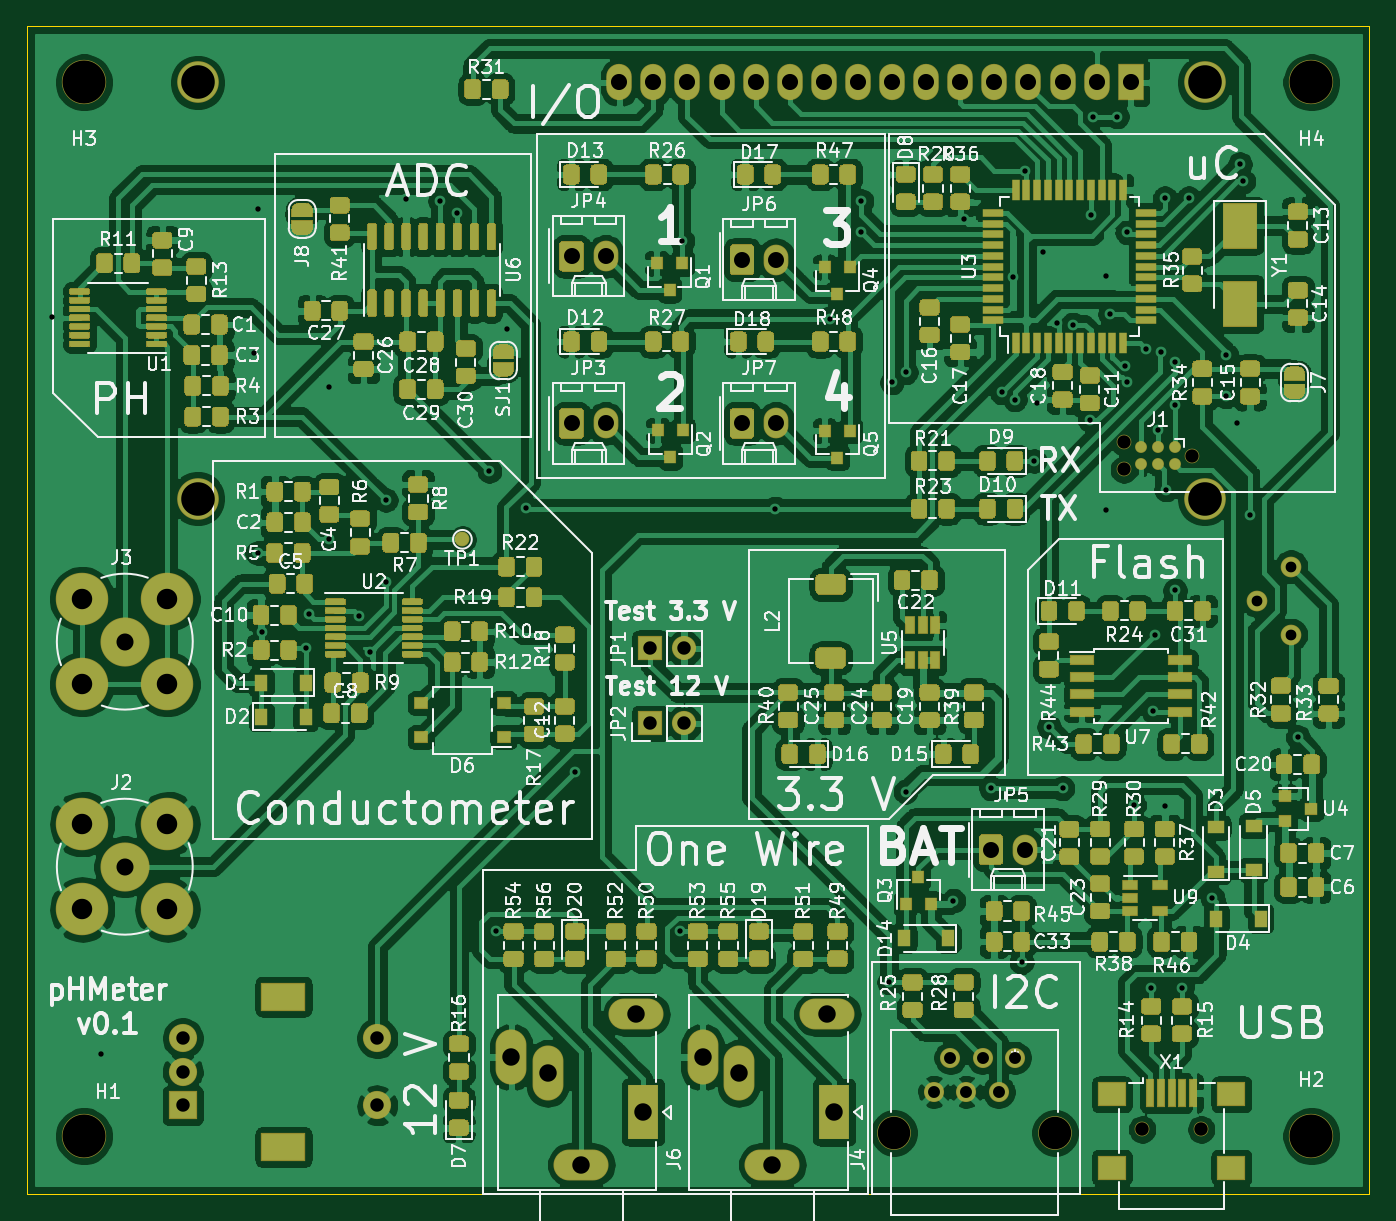
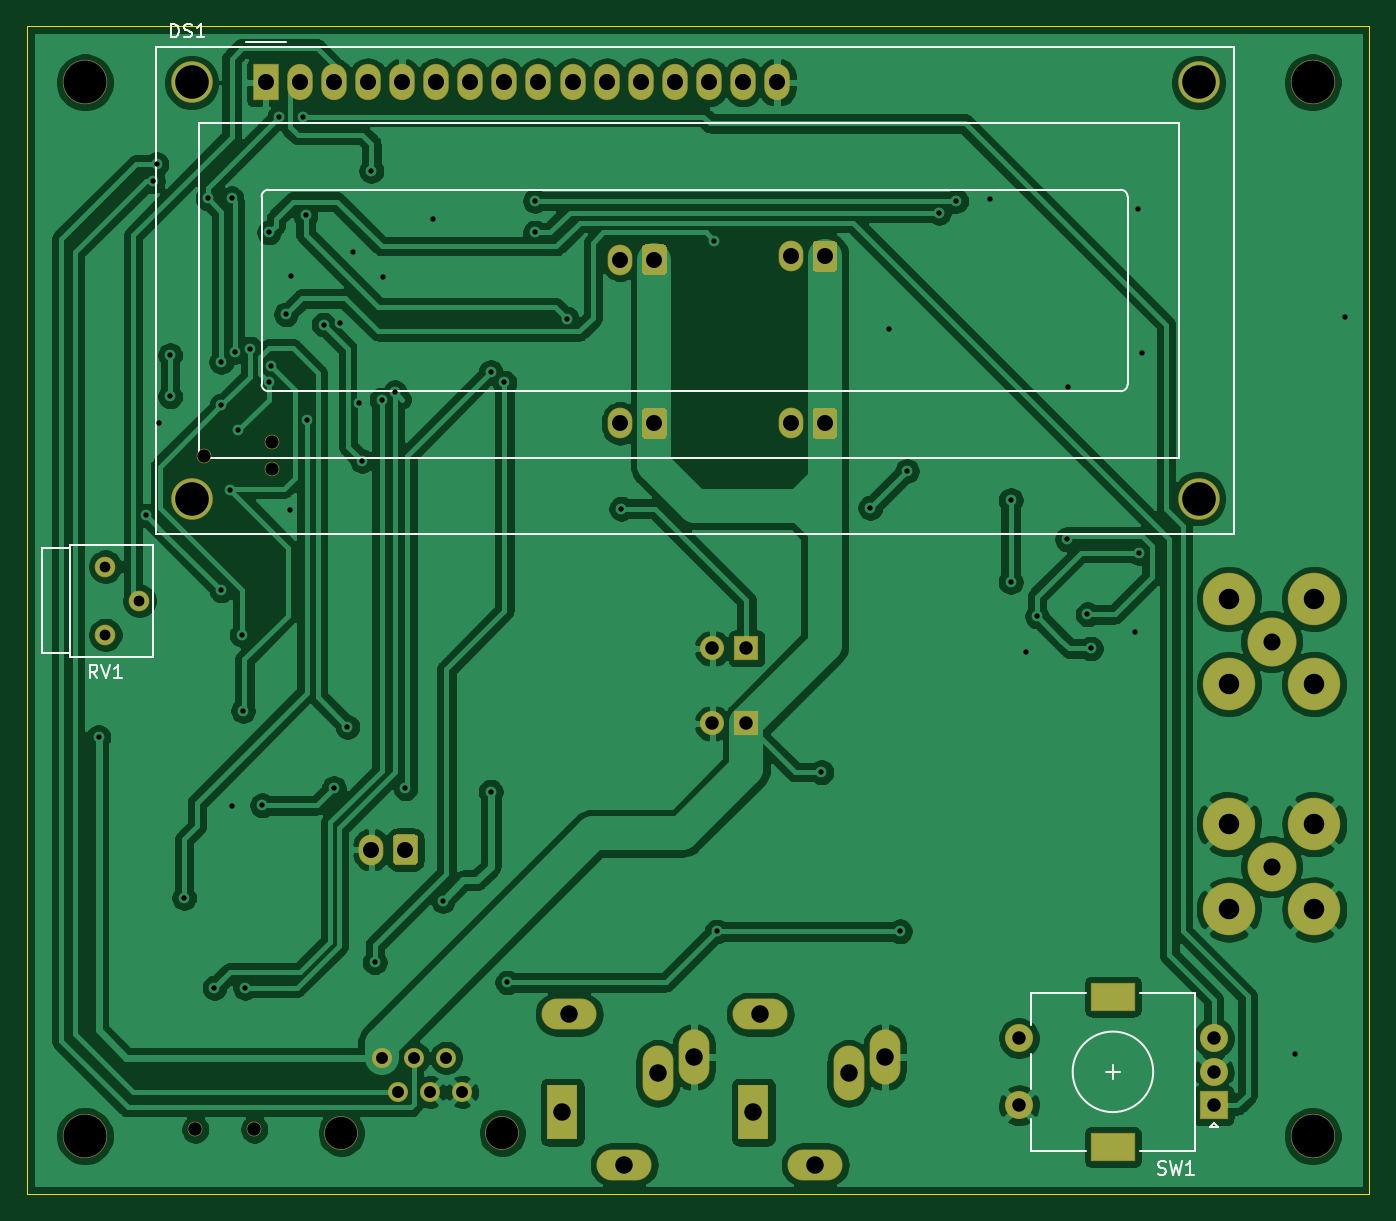
Circuit board: 11 layer files. Board 100.0 x 87.0 mm.
- bottom_copper: pHMeter-B_Cu.gbr (211427 bytes)
- bottom_mask: pHMeter-B_Mask.gbr (5137 bytes)
- paste: pHMeter-B_Paste.gbr (499 bytes)
- bottom_silk: pHMeter-B_SilkS.gbr (5230 bytes)
- outline: pHMeter-Edge_Cuts.gbr (733 bytes)
- top_copper: pHMeter-F_Cu.gbr (631493 bytes)
- top_mask: pHMeter-F_Mask.gbr (109568 bytes)
- paste: pHMeter-F_Paste.gbr (90906 bytes)
- top_silk: pHMeter-F_SilkS.gbr (176057 bytes)
- drill: pHMeter-NPTH.drl (525 bytes)
- drill: pHMeter-PTH.drl (2523 bytes)

=== bottom_copper: pHMeter-B_Cu.gbr (211427 bytes, source omitted) ===
=== bottom_mask: pHMeter-B_Mask.gbr ===
%TF.GenerationSoftware,KiCad,Pcbnew,5.1.6-c6e7f7d~87~ubuntu18.04.1*%
%TF.CreationDate,2020-08-04T17:41:11-05:00*%
%TF.ProjectId,pHMeter,70484d65-7465-4722-9e6b-696361645f70,0.1*%
%TF.SameCoordinates,Original*%
%TF.FileFunction,Soldermask,Bot*%
%TF.FilePolarity,Negative*%
%FSLAX46Y46*%
G04 Gerber Fmt 4.6, Leading zero omitted, Abs format (unit mm)*
G04 Created by KiCad (PCBNEW 5.1.6-c6e7f7d~87~ubuntu18.04.1) date 2020-08-04 17:41:11*
%MOMM*%
%LPD*%
G01*
G04 APERTURE LIST*
%ADD10R,1.800000X1.800000*%
%ADD11O,1.800000X1.800000*%
%ADD12R,1.900000X2.700000*%
%ADD13O,1.900000X2.700000*%
%ADD14C,3.100000*%
%ADD15C,1.090600*%
%ADD16C,3.910000*%
%ADD17C,3.656000*%
%ADD18C,1.100000*%
%ADD19C,2.100000*%
%ADD20R,3.300000X2.100000*%
%ADD21R,2.100000X2.100000*%
%ADD22C,3.300000*%
%ADD23C,2.513000*%
%ADD24C,1.497000*%
%ADD25R,2.300000X4.100000*%
%ADD26O,4.100000X2.300000*%
%ADD27O,2.300000X4.100000*%
%ADD28O,1.840000X2.290000*%
%ADD29C,1.540000*%
G04 APERTURE END LIST*
D10*
%TO.C,JP2*%
X225806000Y-113538000D03*
D11*
X228346000Y-113538000D03*
%TD*%
%TO.C,JP1*%
X228346000Y-107950000D03*
D10*
X225806000Y-107950000D03*
%TD*%
D12*
%TO.C,DS1*%
X261620000Y-65786000D03*
D13*
X259080000Y-65786000D03*
X256540000Y-65786000D03*
X254000000Y-65786000D03*
X251460000Y-65786000D03*
X248920000Y-65786000D03*
X246380000Y-65786000D03*
X243840000Y-65786000D03*
X241300000Y-65786000D03*
X238760000Y-65786000D03*
X236220000Y-65786000D03*
X233680000Y-65786000D03*
X231140000Y-65786000D03*
X228600000Y-65786000D03*
X226060000Y-65786000D03*
X223520000Y-65786000D03*
D14*
X267119100Y-65786000D03*
X267119100Y-96786700D03*
X192120520Y-96786700D03*
X192120000Y-65786000D03*
%TD*%
D15*
%TO.C,J1*%
X261112000Y-94615000D03*
X261112000Y-92583000D03*
X266192000Y-93599000D03*
%TD*%
D16*
%TO.C,J2*%
X183515000Y-121031000D03*
D17*
X186690000Y-124206000D03*
D16*
X189865000Y-121031000D03*
X183515000Y-127381000D03*
X189865000Y-127381000D03*
%TD*%
%TO.C,J3*%
X189865000Y-110617000D03*
X183515000Y-110617000D03*
X189865000Y-104267000D03*
D17*
X186690000Y-107442000D03*
D16*
X183515000Y-104267000D03*
%TD*%
D18*
%TO.C,X1*%
X262468000Y-143764000D03*
X266868000Y-143764000D03*
%TD*%
D19*
%TO.C,SW1*%
X205508000Y-136986000D03*
X205508000Y-141986000D03*
D20*
X198508000Y-133886000D03*
X198508000Y-145086000D03*
D19*
X191008000Y-136986000D03*
X191008000Y-139486000D03*
D21*
X191008000Y-141986000D03*
%TD*%
D22*
%TO.C,H1*%
X183642000Y-144272000D03*
%TD*%
%TO.C,H2*%
X275082000Y-144272000D03*
%TD*%
%TO.C,H3*%
X183642000Y-65786000D03*
%TD*%
%TO.C,H4*%
X275082000Y-65786000D03*
%TD*%
D23*
%TO.C,J5*%
X243984002Y-144030000D03*
X255984000Y-144030000D03*
D24*
X246983999Y-140970000D03*
X248183999Y-138430000D03*
X249384000Y-140970000D03*
X250584000Y-138430000D03*
X251784000Y-140970000D03*
X252984000Y-138430000D03*
%TD*%
D25*
%TO.C,J4*%
X239522000Y-142494000D03*
D26*
X239022000Y-135194000D03*
D27*
X232422000Y-139594000D03*
X229722000Y-138394000D03*
D26*
X234922000Y-146394000D03*
%TD*%
%TO.C,J6*%
X220690000Y-146394000D03*
D27*
X215490000Y-138394000D03*
X218190000Y-139594000D03*
D26*
X224790000Y-135194000D03*
D25*
X225290000Y-142494000D03*
%TD*%
%TO.C,JP3*%
G36*
G01*
X219044000Y-92066633D02*
X219044000Y-90305367D01*
G75*
G02*
X219308367Y-90041000I264367J0D01*
G01*
X220619633Y-90041000D01*
G75*
G02*
X220884000Y-90305367I0J-264367D01*
G01*
X220884000Y-92066633D01*
G75*
G02*
X220619633Y-92331000I-264367J0D01*
G01*
X219308367Y-92331000D01*
G75*
G02*
X219044000Y-92066633I0J264367D01*
G01*
G37*
D28*
X222504000Y-91186000D03*
%TD*%
%TO.C,JP4*%
X222504000Y-78740000D03*
G36*
G01*
X219044000Y-79620633D02*
X219044000Y-77859367D01*
G75*
G02*
X219308367Y-77595000I264367J0D01*
G01*
X220619633Y-77595000D01*
G75*
G02*
X220884000Y-77859367I0J-264367D01*
G01*
X220884000Y-79620633D01*
G75*
G02*
X220619633Y-79885000I-264367J0D01*
G01*
X219308367Y-79885000D01*
G75*
G02*
X219044000Y-79620633I0J264367D01*
G01*
G37*
%TD*%
%TO.C,JP6*%
X235204000Y-78994000D03*
G36*
G01*
X231744000Y-79874633D02*
X231744000Y-78113367D01*
G75*
G02*
X232008367Y-77849000I264367J0D01*
G01*
X233319633Y-77849000D01*
G75*
G02*
X233584000Y-78113367I0J-264367D01*
G01*
X233584000Y-79874633D01*
G75*
G02*
X233319633Y-80139000I-264367J0D01*
G01*
X232008367Y-80139000D01*
G75*
G02*
X231744000Y-79874633I0J264367D01*
G01*
G37*
%TD*%
%TO.C,JP7*%
G36*
G01*
X231744000Y-92066633D02*
X231744000Y-90305367D01*
G75*
G02*
X232008367Y-90041000I264367J0D01*
G01*
X233319633Y-90041000D01*
G75*
G02*
X233584000Y-90305367I0J-264367D01*
G01*
X233584000Y-92066633D01*
G75*
G02*
X233319633Y-92331000I-264367J0D01*
G01*
X232008367Y-92331000D01*
G75*
G02*
X231744000Y-92066633I0J264367D01*
G01*
G37*
X235204000Y-91186000D03*
%TD*%
D29*
%TO.C,RV1*%
X273558000Y-101854000D03*
X271018000Y-104394000D03*
X273558000Y-106934000D03*
%TD*%
%TO.C,JP5*%
G36*
G01*
X250286000Y-123816633D02*
X250286000Y-122055367D01*
G75*
G02*
X250550367Y-121791000I264367J0D01*
G01*
X251861633Y-121791000D01*
G75*
G02*
X252126000Y-122055367I0J-264367D01*
G01*
X252126000Y-123816633D01*
G75*
G02*
X251861633Y-124081000I-264367J0D01*
G01*
X250550367Y-124081000D01*
G75*
G02*
X250286000Y-123816633I0J264367D01*
G01*
G37*
D28*
X253746000Y-122936000D03*
%TD*%
M02*

=== paste: pHMeter-B_Paste.gbr ===
%TF.GenerationSoftware,KiCad,Pcbnew,5.1.6-c6e7f7d~87~ubuntu18.04.1*%
%TF.CreationDate,2020-08-04T17:41:11-05:00*%
%TF.ProjectId,pHMeter,70484d65-7465-4722-9e6b-696361645f70,0.1*%
%TF.SameCoordinates,Original*%
%TF.FileFunction,Paste,Bot*%
%TF.FilePolarity,Positive*%
%FSLAX46Y46*%
G04 Gerber Fmt 4.6, Leading zero omitted, Abs format (unit mm)*
G04 Created by KiCad (PCBNEW 5.1.6-c6e7f7d~87~ubuntu18.04.1) date 2020-08-04 17:41:11*
%MOMM*%
%LPD*%
G01*
G04 APERTURE LIST*
G04 APERTURE END LIST*
M02*

=== bottom_silk: pHMeter-B_SilkS.gbr ===
%TF.GenerationSoftware,KiCad,Pcbnew,5.1.6-c6e7f7d~87~ubuntu18.04.1*%
%TF.CreationDate,2020-08-04T17:41:11-05:00*%
%TF.ProjectId,pHMeter,70484d65-7465-4722-9e6b-696361645f70,0.1*%
%TF.SameCoordinates,Original*%
%TF.FileFunction,Legend,Bot*%
%TF.FilePolarity,Positive*%
%FSLAX46Y46*%
G04 Gerber Fmt 4.6, Leading zero omitted, Abs format (unit mm)*
G04 Created by KiCad (PCBNEW 5.1.6-c6e7f7d~87~ubuntu18.04.1) date 2020-08-04 17:41:11*
%MOMM*%
%LPD*%
G01*
G04 APERTURE LIST*
%ADD10C,0.120000*%
%ADD11C,0.150000*%
G04 APERTURE END LIST*
D10*
%TO.C,DS1*%
X266620000Y-93786000D02*
X266620000Y-68786000D01*
X193620000Y-93786000D02*
X266620000Y-93786000D01*
X193620000Y-68786000D02*
X193620000Y-93786000D01*
X266620000Y-68786000D02*
X193620000Y-68786000D01*
X197420000Y-74286000D02*
X197420000Y-88286000D01*
X197919340Y-88786000D02*
X261420000Y-88786000D01*
X261919720Y-88285320D02*
X261919720Y-74286000D01*
X261420000Y-73786000D02*
X197920000Y-73786000D01*
X263120000Y-62786000D02*
X260120000Y-62786000D01*
X269750000Y-63146000D02*
X268960000Y-63146000D01*
X269760000Y-63146000D02*
X269760000Y-99426000D01*
X189480000Y-63146000D02*
X268960000Y-63146000D01*
X189480000Y-99426000D02*
X189480000Y-63146000D01*
X269760000Y-99426000D02*
X189480000Y-99426000D01*
X197420000Y-74286000D02*
G75*
G02*
X197920000Y-73786000I500000J0D01*
G01*
X197919340Y-88785700D02*
G75*
G02*
X197418960Y-88285320I0J500380D01*
G01*
X261919720Y-88285320D02*
G75*
G02*
X261419340Y-88785700I-500380J0D01*
G01*
X261419340Y-73784460D02*
G75*
G02*
X261919720Y-74284840I0J-500380D01*
G01*
%TO.C,SW1*%
X201508000Y-139486000D02*
G75*
G03*
X201508000Y-139486000I-3000000J0D01*
G01*
X200508000Y-145386000D02*
X204608000Y-145386000D01*
X204608000Y-133586000D02*
X200508000Y-133586000D01*
X196508000Y-133586000D02*
X192408000Y-133586000D01*
X196508000Y-145386000D02*
X192408000Y-145386000D01*
X192408000Y-145386000D02*
X192408000Y-133586000D01*
X191008000Y-143286000D02*
X190708000Y-143586000D01*
X190708000Y-143586000D02*
X191308000Y-143586000D01*
X191308000Y-143586000D02*
X191008000Y-143286000D01*
X204608000Y-145386000D02*
X204608000Y-142986000D01*
X204608000Y-140786000D02*
X204608000Y-138186000D01*
X204608000Y-135986000D02*
X204608000Y-133586000D01*
X198508000Y-139986000D02*
X198508000Y-138986000D01*
X198008000Y-139486000D02*
X199008000Y-139486000D01*
%TO.C,RV1*%
X270008000Y-108580000D02*
X276218000Y-108580000D01*
X270008000Y-100209000D02*
X276218000Y-100209000D01*
X270008000Y-108580000D02*
X270008000Y-100209000D01*
X276218000Y-108580000D02*
X276218000Y-100209000D01*
X276218000Y-108324000D02*
X278248000Y-108324000D01*
X276218000Y-100463000D02*
X278248000Y-100463000D01*
X276218000Y-108324000D02*
X276218000Y-100463000D01*
X278248000Y-108324000D02*
X278248000Y-100463000D01*
%TD*%
%TO.C,DS1*%
D11*
X268654285Y-62428380D02*
X268654285Y-61428380D01*
X268416190Y-61428380D01*
X268273333Y-61476000D01*
X268178095Y-61571238D01*
X268130476Y-61666476D01*
X268082857Y-61856952D01*
X268082857Y-61999809D01*
X268130476Y-62190285D01*
X268178095Y-62285523D01*
X268273333Y-62380761D01*
X268416190Y-62428380D01*
X268654285Y-62428380D01*
X267701904Y-62380761D02*
X267559047Y-62428380D01*
X267320952Y-62428380D01*
X267225714Y-62380761D01*
X267178095Y-62333142D01*
X267130476Y-62237904D01*
X267130476Y-62142666D01*
X267178095Y-62047428D01*
X267225714Y-61999809D01*
X267320952Y-61952190D01*
X267511428Y-61904571D01*
X267606666Y-61856952D01*
X267654285Y-61809333D01*
X267701904Y-61714095D01*
X267701904Y-61618857D01*
X267654285Y-61523619D01*
X267606666Y-61476000D01*
X267511428Y-61428380D01*
X267273333Y-61428380D01*
X267130476Y-61476000D01*
X266178095Y-62428380D02*
X266749523Y-62428380D01*
X266463809Y-62428380D02*
X266463809Y-61428380D01*
X266559047Y-61571238D01*
X266654285Y-61666476D01*
X266749523Y-61714095D01*
%TO.C,SW1*%
X195141333Y-147090761D02*
X194998476Y-147138380D01*
X194760380Y-147138380D01*
X194665142Y-147090761D01*
X194617523Y-147043142D01*
X194569904Y-146947904D01*
X194569904Y-146852666D01*
X194617523Y-146757428D01*
X194665142Y-146709809D01*
X194760380Y-146662190D01*
X194950857Y-146614571D01*
X195046095Y-146566952D01*
X195093714Y-146519333D01*
X195141333Y-146424095D01*
X195141333Y-146328857D01*
X195093714Y-146233619D01*
X195046095Y-146186000D01*
X194950857Y-146138380D01*
X194712761Y-146138380D01*
X194569904Y-146186000D01*
X194236571Y-146138380D02*
X193998476Y-147138380D01*
X193808000Y-146424095D01*
X193617523Y-147138380D01*
X193379428Y-146138380D01*
X192474666Y-147138380D02*
X193046095Y-147138380D01*
X192760380Y-147138380D02*
X192760380Y-146138380D01*
X192855619Y-146281238D01*
X192950857Y-146376476D01*
X193046095Y-146424095D01*
%TO.C,RV1*%
X274153238Y-110161380D02*
X274486571Y-109685190D01*
X274724666Y-110161380D02*
X274724666Y-109161380D01*
X274343714Y-109161380D01*
X274248476Y-109209000D01*
X274200857Y-109256619D01*
X274153238Y-109351857D01*
X274153238Y-109494714D01*
X274200857Y-109589952D01*
X274248476Y-109637571D01*
X274343714Y-109685190D01*
X274724666Y-109685190D01*
X273867523Y-109161380D02*
X273534190Y-110161380D01*
X273200857Y-109161380D01*
X272343714Y-110161380D02*
X272915142Y-110161380D01*
X272629428Y-110161380D02*
X272629428Y-109161380D01*
X272724666Y-109304238D01*
X272819904Y-109399476D01*
X272915142Y-109447095D01*
%TD*%
M02*

=== outline: pHMeter-Edge_Cuts.gbr ===
%TF.GenerationSoftware,KiCad,Pcbnew,5.1.6-c6e7f7d~87~ubuntu18.04.1*%
%TF.CreationDate,2020-08-04T17:41:11-05:00*%
%TF.ProjectId,pHMeter,70484d65-7465-4722-9e6b-696361645f70,0.1*%
%TF.SameCoordinates,Original*%
%TF.FileFunction,Profile,NP*%
%FSLAX46Y46*%
G04 Gerber Fmt 4.6, Leading zero omitted, Abs format (unit mm)*
G04 Created by KiCad (PCBNEW 5.1.6-c6e7f7d~87~ubuntu18.04.1) date 2020-08-04 17:41:11*
%MOMM*%
%LPD*%
G01*
G04 APERTURE LIST*
%TA.AperFunction,Profile*%
%ADD10C,0.050000*%
%TD*%
G04 APERTURE END LIST*
D10*
X179400000Y-148590000D02*
X179400000Y-61569600D01*
X279400000Y-148590000D02*
X179400000Y-148590000D01*
X279400000Y-61569600D02*
X279400000Y-148590000D01*
X179400000Y-61569600D02*
X279400000Y-61569600D01*
M02*

=== top_copper: pHMeter-F_Cu.gbr (631493 bytes, source omitted) ===
=== top_mask: pHMeter-F_Mask.gbr (109568 bytes, source omitted) ===
=== paste: pHMeter-F_Paste.gbr (90906 bytes, source omitted) ===
=== top_silk: pHMeter-F_SilkS.gbr (176057 bytes, source omitted) ===
=== drill: pHMeter-NPTH.drl ===
M48
; DRILL file {KiCad 5.1.6-c6e7f7d~87~ubuntu18.04.1} date Tue Aug  4 17:42:26 2020
; FORMAT={-:-/ absolute / inch / decimal}
; #@! TF.CreationDate,2020-08-04T17:42:26-05:00
; #@! TF.GenerationSoftware,Kicad,Pcbnew,5.1.6-c6e7f7d~87~ubuntu18.04.1
; #@! TF.FileFunction,NonPlated,1,2,NPTH
FMAT,2
INCH
T1C0.0390
T2C0.0394
T3C0.0950
T4C0.1260
%
G90
G05
T1
X10.28Y-3.645
X10.28Y-3.725
X10.48Y-3.685
T2
X10.3334Y-5.66
X10.5066Y-5.66
T3
X9.6057Y-5.6705
X10.0781Y-5.6705
T4
X10.83Y-5.68
X7.23Y-5.68
X7.23Y-2.59
X10.83Y-2.59
T0
M30

=== drill: pHMeter-PTH.drl ===
M48
; DRILL file {KiCad 5.1.6-c6e7f7d~87~ubuntu18.04.1} date Tue Aug  4 17:42:26 2020
; FORMAT={-:-/ absolute / inch / decimal}
; #@! TF.CreationDate,2020-08-04T17:42:26-05:00
; #@! TF.GenerationSoftware,Kicad,Pcbnew,5.1.6-c6e7f7d~87~ubuntu18.04.1
; #@! TF.FileFunction,Plated,1,2,PTH
FMAT,2
INCH
T1C0.0157
T2C0.0315
T3C0.0350
T4C0.0394
T5C0.0469
T6C0.0472
T7C0.0500
T8C0.0512
T9C0.0591
T10C0.0600
T11C0.0984
%
G90
G05
T1
X7.136Y-3.279
X7.28Y-5.44
X7.73Y-3.383
X7.74Y-3.97
X7.741Y-2.961
X7.751Y-4.203
X7.88Y-4.25
X7.89Y-4.15
X7.948Y-3.483
X7.95Y-3.93
X8.038Y-4.156
X8.07Y-4.26
X8.115Y-3.815
X8.115Y-4.055
X8.176Y-2.933
X8.275Y-2.938
X8.325Y-2.972
X8.4191Y-3.7299
X8.4394Y-5.0796
X8.471Y-3.313
X8.5266Y-3.8374
X8.67Y-4.613
X8.977Y-5.08
X8.9848Y-3.0548
X9.257Y-3.84
X9.417Y-3.283
X9.51Y-2.938
X9.51Y-3.03
X9.5913Y-5.2293
X9.6Y-3.47
X9.64Y-3.44
X9.64Y-4.67
X9.78Y-4.99
X9.81Y-2.99
X9.89Y-4.66
X9.921Y-3.499
X9.956Y-3.162
X9.96Y-3.52
X9.98Y-5.17
X9.99Y-2.85
X10.017Y-3.7
X10.026Y-3.531
X10.043Y-3.088
X10.06Y-4.48
X10.083Y-3.297
X10.1Y-4.66
X10.13Y-3.3
X10.18Y-3.58
X10.183Y-2.98
X10.19Y-2.69
X10.227Y-3.159
X10.228Y-3.843
X10.24Y-3.27
X10.26Y-2.69
X10.284Y-3.421
X10.29Y-3.03
X10.29Y-3.47
X10.31Y-4.71
X10.345Y-3.371
X10.36Y-5.245
X10.366Y-4.433
X10.37Y-4.21
X10.38Y-3.61
X10.39Y-3.38
X10.399Y-4.711
X10.4Y-2.93
X10.404Y-3.784
X10.43Y-3.41
X10.43Y-3.537
X10.43Y-4.08
X10.45Y-5.245
X10.47Y-2.93
X10.539Y-4.981
X10.58Y-3.39
X10.58Y-3.511
X10.612Y-3.588
X10.62Y-2.83
X10.63Y-2.88
X10.65Y-3.86
X10.79Y-4.51
T2
X10.67Y-4.11
X10.77Y-4.01
X10.77Y-4.21
T3
X9.7238Y-5.55
X9.771Y-5.45
X9.8183Y-5.55
X9.8655Y-5.45
X9.9128Y-5.55
X9.96Y-5.45
T4
X7.52Y-5.3931
X7.52Y-5.4916
X7.52Y-5.59
X8.0909Y-5.3931
X8.0909Y-5.59
X8.89Y-4.47
X8.99Y-4.47
X8.89Y-4.25
X8.99Y-4.25
T5
X8.66Y-3.1
X8.76Y-3.1
X8.66Y-3.59
X8.76Y-3.59
X9.16Y-3.59
X9.26Y-3.59
X9.89Y-4.84
X9.99Y-4.84
X9.16Y-3.11
X9.26Y-3.11
T6
X8.8Y-2.59
X8.9Y-2.59
X9.0Y-2.59
X9.1Y-2.59
X9.2Y-2.59
X9.3Y-2.59
X9.4Y-2.59
X9.5Y-2.59
X9.6Y-2.59
X9.7Y-2.59
X9.8Y-2.59
X9.9Y-2.59
X10.0Y-2.59
X10.1Y-2.59
X10.2Y-2.59
X10.3Y-2.59
T7
X7.35Y-4.23
X7.35Y-4.89
T8
X9.0442Y-5.4486
X9.1505Y-5.4958
X9.2489Y-5.7635
X9.4103Y-5.3226
X9.43Y-5.61
X8.4839Y-5.4486
X8.5902Y-5.4958
X8.6886Y-5.7635
X8.85Y-5.3226
X8.8697Y-5.61
T10
X7.225Y-4.105
X7.225Y-4.355
X7.475Y-4.105
X7.475Y-4.355
X7.225Y-4.765
X7.225Y-5.015
X7.475Y-4.765
X7.475Y-5.015
T11
X7.5638Y-2.59
X7.5638Y-3.8105
X10.5165Y-2.59
X10.5165Y-3.8105
T9
G00X7.7897Y-5.2711
M15
G01X7.8409Y-5.2711
M16
G05
G00X7.7897Y-5.712
M15
G01X7.8409Y-5.712
M16
G05
T0
M30
